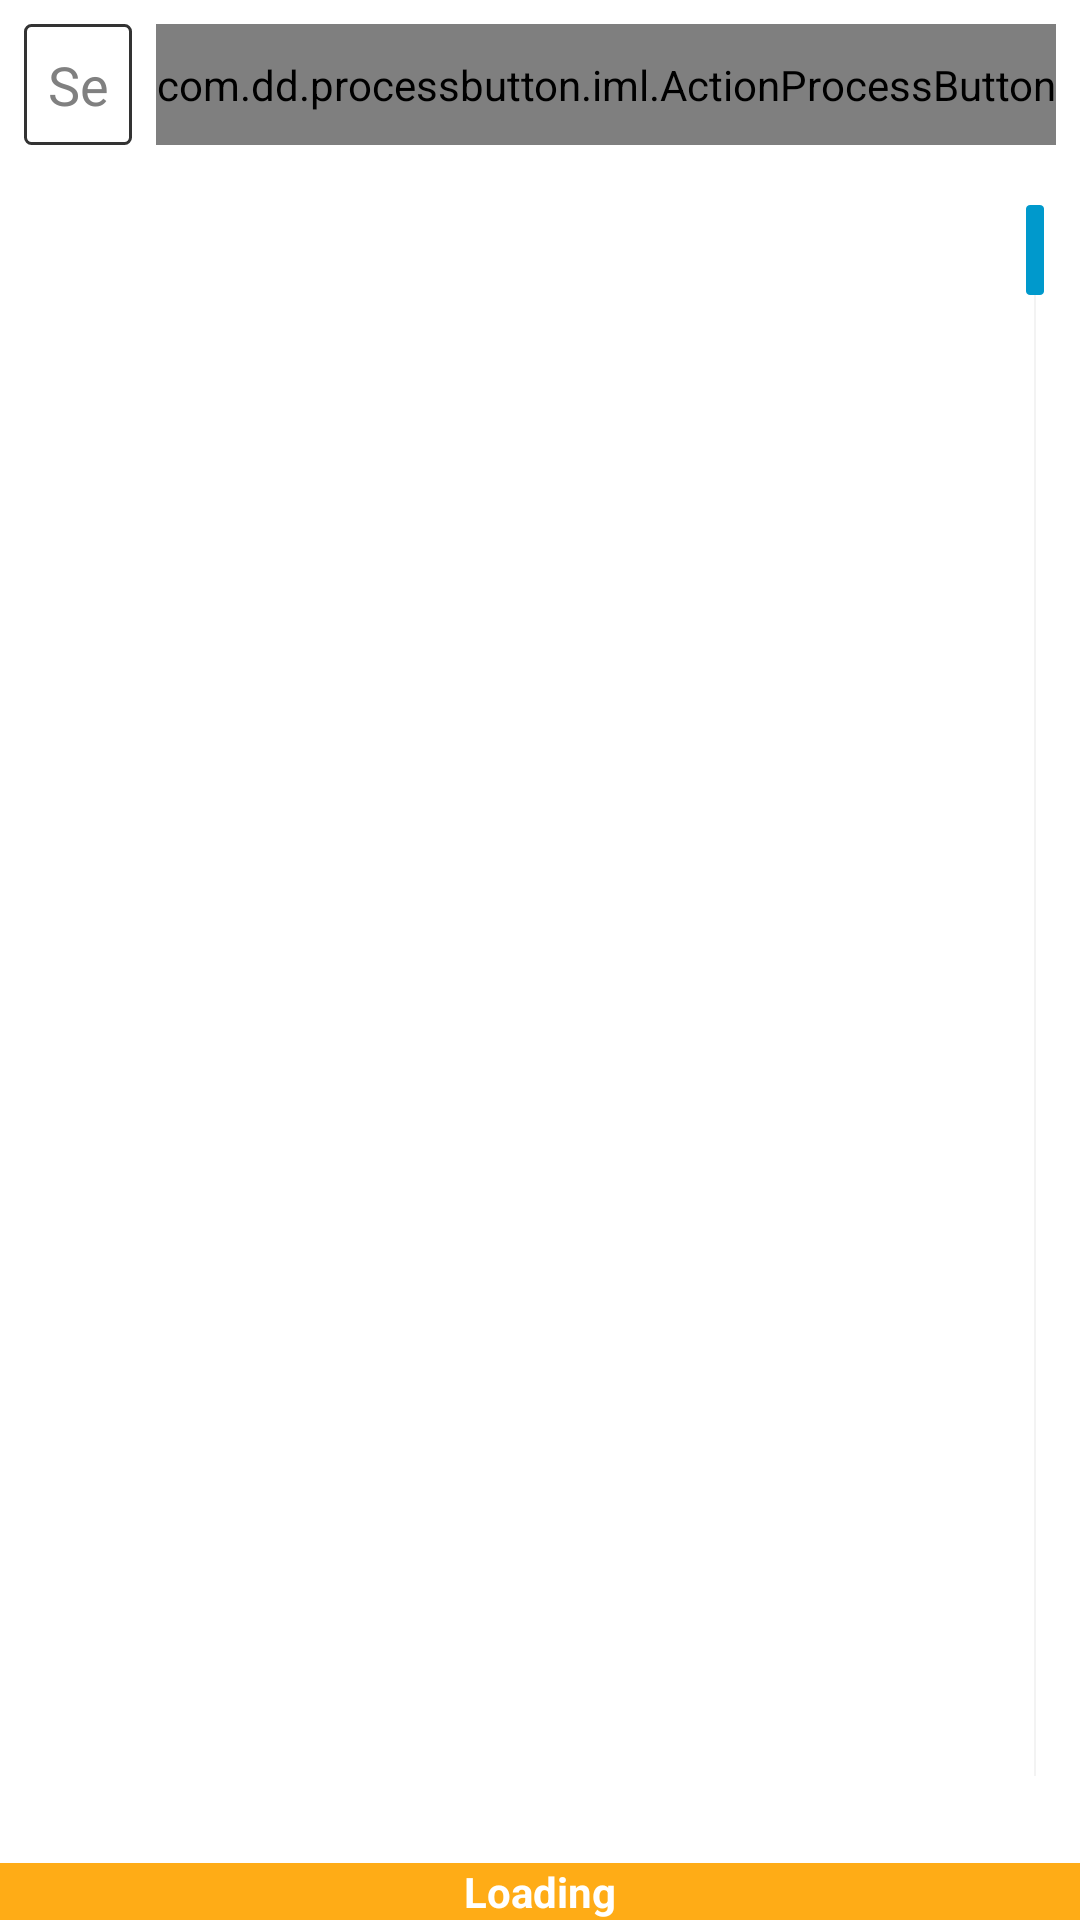

Here is an Android app screen rendered from its layout file. Give the layout XML and the strings, colors and styles it references.
<!-- AndroidManifest.xml: application theme AppTheme -->
<!-- res/layout/fragment_lab_list.xml -->
<?xml version="1.0" encoding="utf-8"?>


<LinearLayout xmlns:android="http://schemas.android.com/apk/res/android"
    android:layout_width="match_parent"
    android:layout_height="match_parent"
    android:orientation="vertical"
    xmlns:custom="http://schemas.android.com/apk/res-auto">

    <LinearLayout
        android:layout_width="match_parent"
        android:layout_height="wrap_content"
        android:padding="8dp">
        <AutoCompleteTextView
            android:layout_width="wrap_content"
            android:layout_height="match_parent"
            android:inputType="text"
            android:maxLines="1"
            android:singleLine="true"
            android:layout_weight="1"
            android:background="@drawable/rect_input"
            android:textColor="@color/Black"
            android:padding="8dp"
            android:hint="Search"
            android:textCursorDrawable="@null"
            android:id="@+id/autoCompleteStudent"/>

        <com.dd.processbutton.iml.ActionProcessButton
            android:layout_marginLeft="8dp"
            android:id="@+id/ScanButton"
            android:layout_width="wrap_content"
            android:layout_height="match_parent"
            android:text="Scan"
            android:textColor="@android:color/white"
            custom:pb_colorComplete="@color/Orange"
            custom:pb_colorNormal="@color/blue_normal"
            custom:pb_colorPressed="@color/blue_pressed"
            custom:pb_colorProgress="@color/Orange"
            custom:pb_textProgress="@string/loading"
            custom:pb_textComplete="@string/signed_in"
            custom:pb_colorError="@color/red_error"/>

    </LinearLayout>


    <LinearLayout
        android:layout_width="match_parent"
        android:layout_height="wrap_content"
        android:orientation="vertical"
        android:layout_weight="1">

        <ListView
            android:id="@+id/lab_list_student"
            android:layout_width="match_parent"
            android:layout_height="match_parent"
            android:layout_weight="1"
            android:fastScrollEnabled="true">
        </ListView>



    </LinearLayout>

    <LinearLayout
        android:id="@+id/lab_list_container"
        android:layout_width="match_parent"
        android:layout_height="wrap_content">
        <TextView
            android:id="@+id/lab_list_status"
            android:layout_width="match_parent"
            android:layout_height="wrap_content"
            android:textStyle="bold"
            android:gravity="center"
            android:text="Loading"
            android:background="@color/ECEOrange"
            android:textColor="@android:color/white"
            />
    </LinearLayout>




</LinearLayout>
<!-- resources referenced by this layout -->
<resources>
  <color name="Black">#000000</color>
  <color name="ECEOrange">#FFAC16</color>
  <color name="Orange">#FFA500</color>
  <!-- drawable rect_input (drawable-hdpi) -->
  <?xml version="1.0" encoding="utf-8"?>
  
  
  <shape xmlns:android="http://schemas.android.com/apk/res/android"
      android:shape="rectangle">
  
      <solid android:color="@color/White"/>
      <stroke android:width="1dp" android:color="#333333"/>
      <corners android:radius="2dp"/>
  </shape>
  <string name="loading">Loading</string>
  <string name="signed_in">Signed In</string>
  <style name="AppTheme" parent="android:Theme.Holo.Light.DarkActionBar">
          
          <item name="android:actionBarStyle">@style/ECEActionBar</item>
      </style>
  <color name="White">#FFFFFF</color>
  <style name="ECEActionBar" parent="@android:style/Widget.Holo.Light.ActionBar">
          <item name="android:background">@color/ECEPurple</item>
          <item name="android:titleTextStyle">@style/ECEActionBarText</item>
          <item name="android:icon">@drawable/ic_alt</item>
      </style>
  <color name="ECEPurple">#4F2D7F</color>
  <style name="ECEActionBarText" parent="@android:style/TextAppearance.Holo.Widget.ActionBar.Title">
          <item name="android:textColor">@color/White</item>
      </style>
  <!-- drawable ic_alt: png bitmap (drawable-xxxhdpi, 12497 bytes) -->
</resources>
